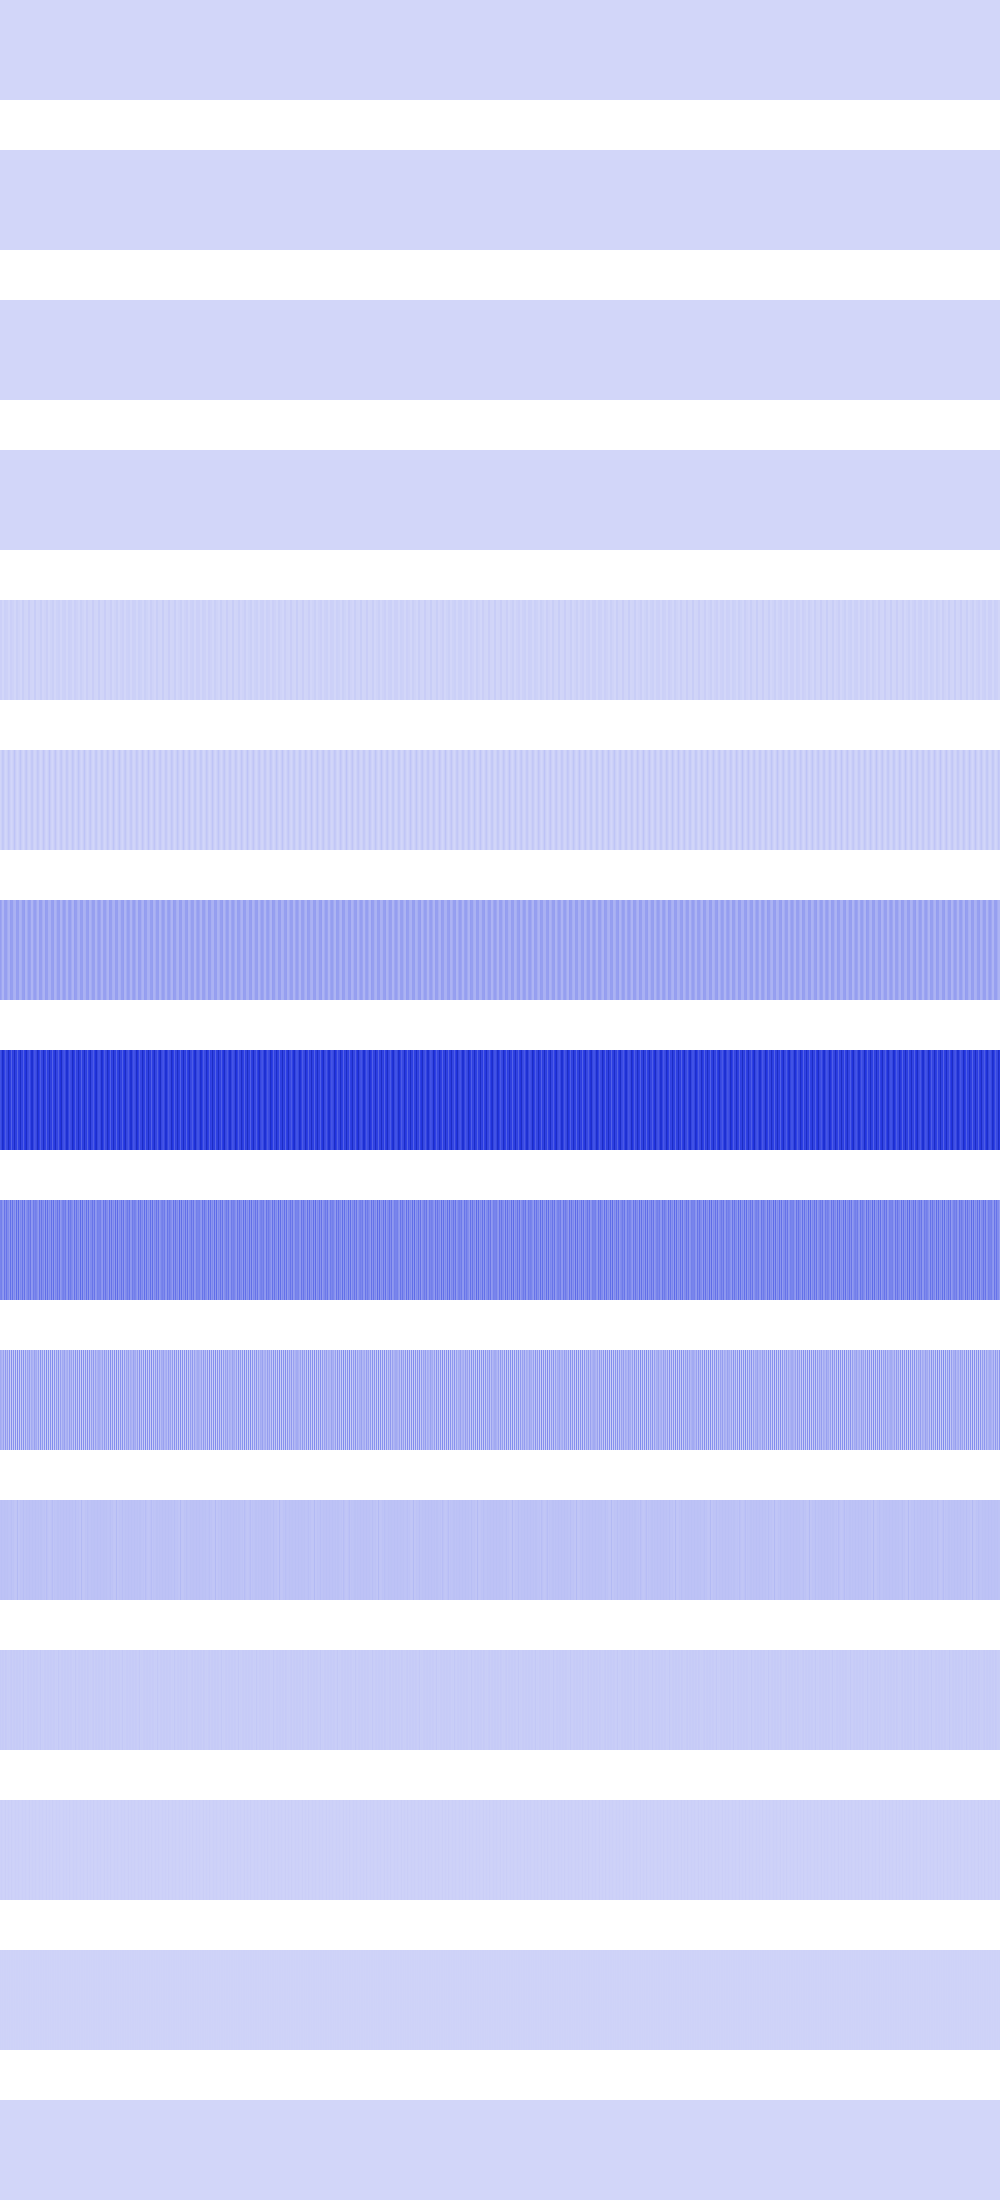

The data file committed next to this chart (first rows):
38416, 38416, 38416, 38416, 38416, 38416, 38416, 38416, 38416, 38416, 38416, 38416, 38416, 38416, 38416, 38416, 38416, 38416, 38416, 38416, 38416, 38416, 38416, 38416
40000, 40000, 40000, 40000, 40000, 40000, 40000, 40000, 40000, 40000, 40000, 40000, 40000, 40000, 40000, 40000, 160000, 160000, 160000, 160000, 160000, 160000, 160000, 160000
350464, 350464, 350464, 350464, 350464, 350464, 350464, 350464, 984064, 984064, 984064, 984064, 984064, 984064, 984064, 984064, 43264, 43264, 43264, 43264, 43264, 43264, 43264, 43264
0, 0, 0, 0, 984064, 984064, 984064, 984064, 36864, 36864, 36864, 36864, 0, 0, 0, 0, 640000, 640000, 640000, 640000, 147456, 147456, 147456, 147456
17305600, 17305600, 36864, 36864, 18939904, 18939904, 14258176, 14258176, 331776, 331776, 20647936, 20647936, 11505664, 11505664, 921600, 921600, 22429696, 22429696, 9048064, 9048064, 1806336, 1806336, 24285184, 24285184
4734976, 18939904, 42614784, 37748736, 15745024, 1982464, 6553600, 22429696, 47775744, 33177600, 12845056, 409600, 8667136, 26214400, 53231616, 28901376, 10240000, 16384, 11075584, 30294016, 51380224, 24920064, 7929856, 802816
165314560, 140050432, 99385344, 99680256, 157057024, 162562048, 162070528, 125992960, 102039552, 102924288, 167837696, 160989184, 161775616, 114884608, 107642880, 109117440, 163217408, 160595968, 164429824, 106725376, 105447424, 118259712, 161546240, 161382400
387383296, 422182912, 530251776, 491913216, 430637056, 359858176, 413532160, 421986304, 543293440, 461832192, 439746560, 344129536, 447938560, 430047232, 547815424, 440008704, 441909248, 340197376, 440270848, 446365696, 545390592, 426442752, 435552256, 348061696
241041408, 255066112, 194904064, 177995776, 288227328, 208011264, 287047680, 216924160, 223608832, 172883968, 299630592, 189136896, 294518784, 190578688, 230555648, 179568640, 306053120, 184418304, 313786368, 176029696, 232521728, 198049792, 290717696, 193855488
129761280, 107479040, 87818240, 154664960, 56360960, 181141504, 70778880, 165412864, 44564480, 194772992, 28835840, 210501632, 35389440, 196608000, 24903680, 208142336, 24903680, 217841664, 23592960, 201064448, 28835840, 194772992, 44564480, 203161600
58195968, 63963136, 58195968, 57671680, 62390272, 60293120, 57671680, 62390272, 55574528, 54001664, 57671680, 68681728, 54001664, 57671680, 49807360, 47185920, 49807360, 83361792, 47185920, 49807360, 57671680, 54001664, 55574528, 70778880
32505856, 27262976, 32505856, 31457280, 24117248, 36700160, 31457280, 24117248, 27262976, 24117248, 31457280, 36700160, 24117248, 31457280, 32505856, 27262976, 32505856, 32505856, 27262976, 32505856, 31457280, 24117248, 27262976, 40894464
14680064, 20971520, 14680064, 12582912, 14680064, 23068672, 12582912, 14680064, 20971520, 14680064, 12582912, 23068672, 14680064, 12582912, 14680064, 20971520, 14680064, 14680064, 20971520, 14680064, 12582912, 14680064, 20971520, 14680064
12582912, 8388608, 12582912, 8388608, 12582912, 12582912, 8388608, 12582912, 8388608, 12582912, 8388608, 12582912, 12582912, 8388608, 12582912, 8388608, 12582912, 12582912, 8388608, 12582912, 8388608, 12582912, 8388608, 12582912
0, 0, 0, 0, 0, 0, 0, 0, 0, 0, 0, 0, 0, 0, 0, 0, 0, 0, 0, 0, 0, 0, 0, 0
